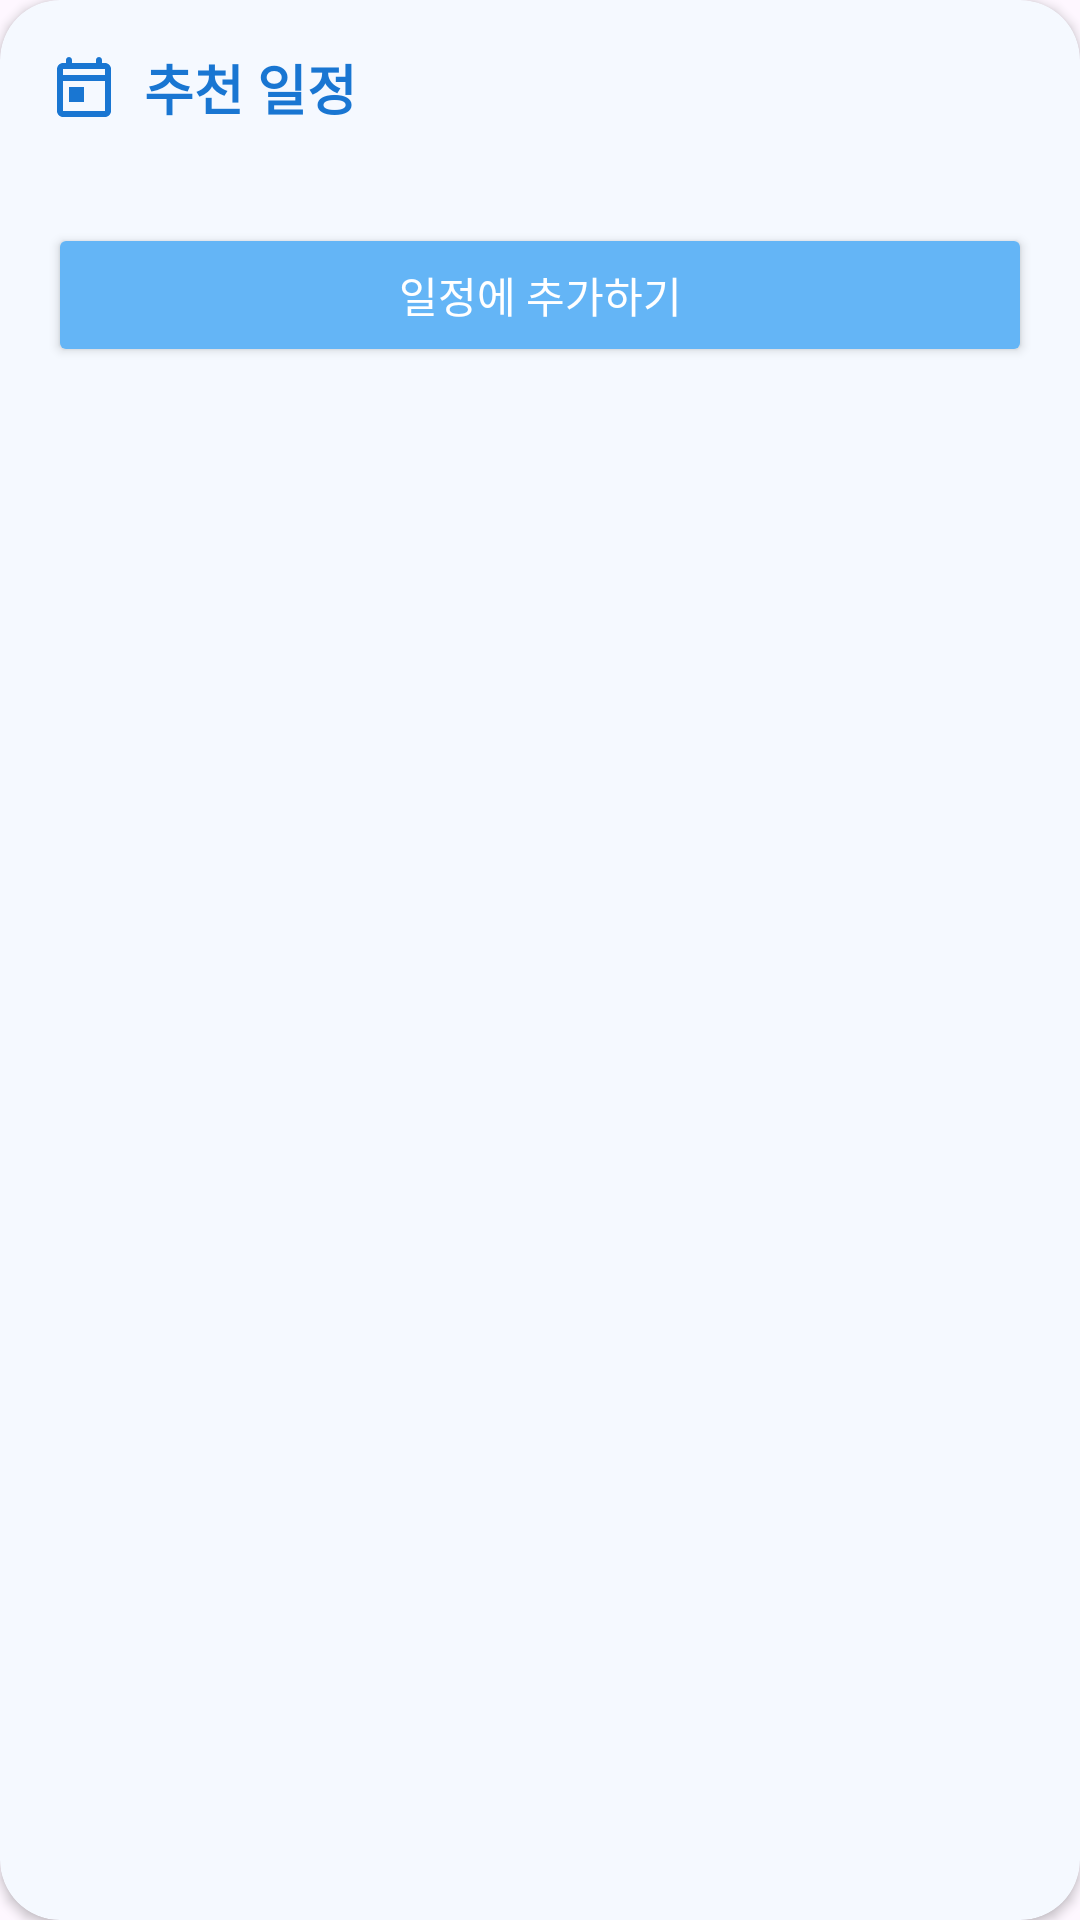

This screen was rendered from an Android layout file. Write that file and the resources it references.
<!-- AndroidManifest.xml: application theme Theme.YSU_Capstone -->
<!-- res/layout/schedule_card.xml -->
<?xml version="1.0" encoding="utf-8"?>
<androidx.cardview.widget.CardView
    xmlns:android="http://schemas.android.com/apk/res/android"
    xmlns:app="http://schemas.android.com/apk/res-auto"
    android:layout_width="match_parent"
    android:layout_height="wrap_content"
    android:layout_marginHorizontal="12dp"
    android:layout_marginVertical="8dp"
    app:cardCornerRadius="20dp"
    app:cardBackgroundColor="#F5F9FF"
    app:cardElevation="2dp">

    <LinearLayout
        android:layout_width="match_parent"
        android:layout_height="wrap_content"
        android:orientation="vertical"
        android:padding="16dp">

        
        <LinearLayout
            android:layout_width="match_parent"
            android:layout_height="wrap_content"
            android:gravity="center_vertical"
            android:layout_marginBottom="16dp">

            <ImageView
                android:layout_width="24dp"
                android:layout_height="24dp"
                android:src="@drawable/ic_calendar"
                android:tint="#1976D2"/>

            <TextView
                android:layout_width="wrap_content"
                android:layout_height="wrap_content"
                android:text="추천 일정"
                android:textSize="18sp"
                android:textStyle="bold"
                android:textColor="#1976D2"
                android:layout_marginStart="8dp"/>
        </LinearLayout>

        
        <LinearLayout
            android:id="@+id/days_container"
            android:layout_width="match_parent"
            android:layout_height="wrap_content"
            android:orientation="vertical"/>

        
        <Button
            android:id="@+id/add_schedule_button"
            android:layout_width="match_parent"
            android:layout_height="48dp"
            android:layout_marginTop="16dp"
            android:text="일정에 추가하기"
            android:textColor="@color/white"
            android:backgroundTint="#64B5F6"
            app:cornerRadius="12dp"/>

    </LinearLayout>
</androidx.cardview.widget.CardView>
<!-- resources referenced by this layout -->
<resources>
  <color name="white">#FFFFFFFF</color>
  <!-- drawable ic_calendar (drawable) -->
  <?xml version="1.0" encoding="utf-8"?>
  <vector xmlns:android="http://schemas.android.com/apk/res/android"
      android:width="24dp"
      android:height="24dp"
      android:viewportWidth="24"
      android:viewportHeight="24"
      android:tint="#1976D2">
      <path
          android:fillColor="#1976D2"
          android:pathData="M19,4h-1V3c0,-0.55 -0.45,-1 -1,-1s-1,0.45 -1,1v1H8V3c0,-0.55 -0.45,-1 -1,-1S6,2.45 6,3v1H5C3.89,4 3.01,4.9 3.01,6L3,20c0,1.1 0.89,2 2,2h14c1.1,0 2,-0.9 2,-2V6C21,4.9 20.1,4 19,4zM19,20H5V10h14V20zM19,8H5V6h14V8zM7,12h5v5H7V12z"/>
  </vector>
  <style name="Theme.YSU_Capstone" parent="Base.Theme.YSU_Capstone" />
  <style name="Base.Theme.YSU_Capstone" parent="Theme.Material3.DayNight.NoActionBar">
          
          
  
  
      </style>
</resources>
